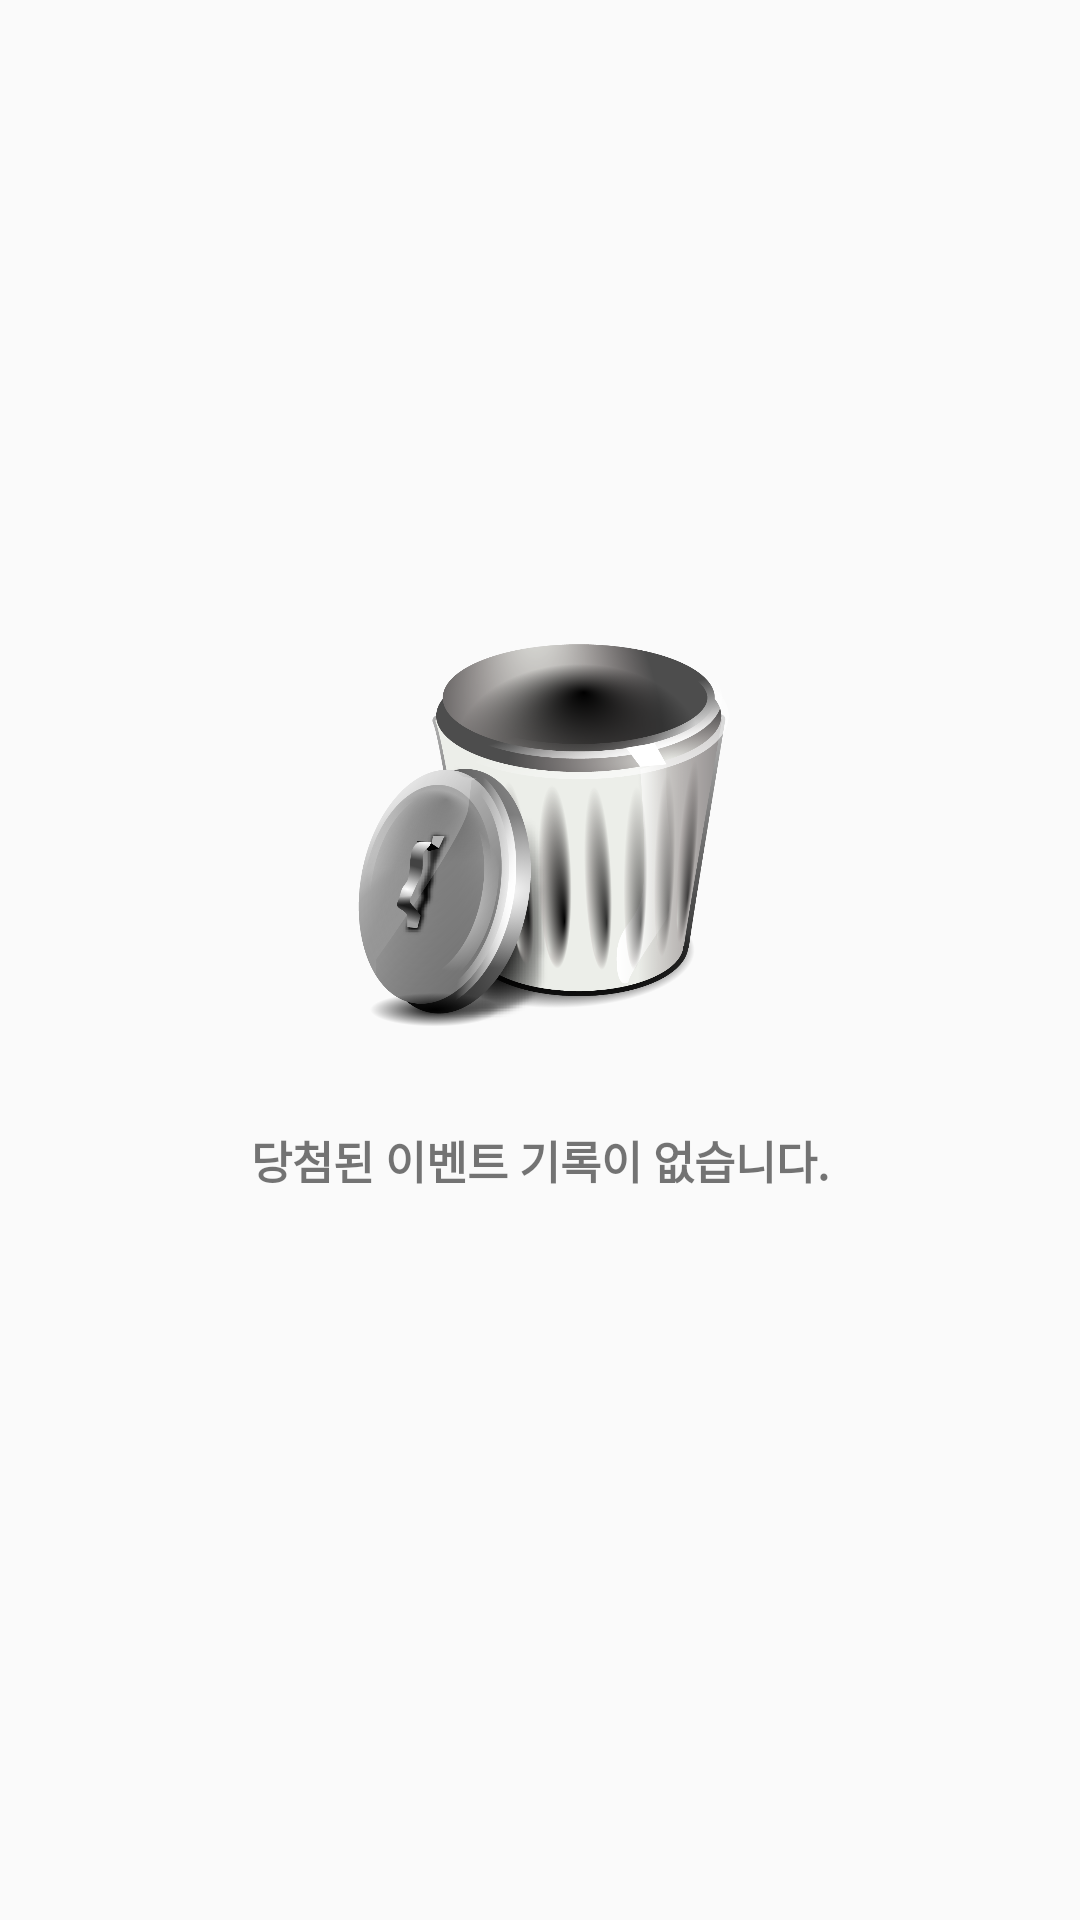

Android layout source for this screen:
<!-- AndroidManifest.xml: application theme Theme.AppCompat.Light.NoActionBar -->
<!-- res/layout/fragment_history_empty.xml -->
<FrameLayout
    xmlns:android="http://schemas.android.com/apk/res/android"
    xmlns:tools="http://schemas.android.com/tools"
    android:layout_width="match_parent"
    android:layout_height="match_parent"
    android:scrollbars="vertical"
    tools:context="com.example.jeongyoonsung.eventplanner.History">

    <LinearLayout
        android:layout_width="match_parent"
        android:layout_height="match_parent"
        android:gravity="center"
        android:orientation="vertical">

        <ImageView
            android:id="@+id/empty_image"
            android:layout_width="400px"
            android:layout_height="400px"
            android:layout_gravity="center"
            android:src="@drawable/empty"/>

        <TextView
            android:id="@+id/empty"
            android:layout_below="@id/empty_image"
            android:layout_width="match_parent"
            android:layout_height="wrap_content"
            android:layout_margin="30dip"
            android:gravity="center"
            android:text="당첨된 이벤트 기록이 없습니다."
            android:textStyle="bold"
            android:textSize="15sp"/>
    </LinearLayout>

</FrameLayout>
<!-- resources referenced by this layout -->
<resources>
  <!-- drawable empty: png bitmap (drawable, 328072 bytes) -->
</resources>
